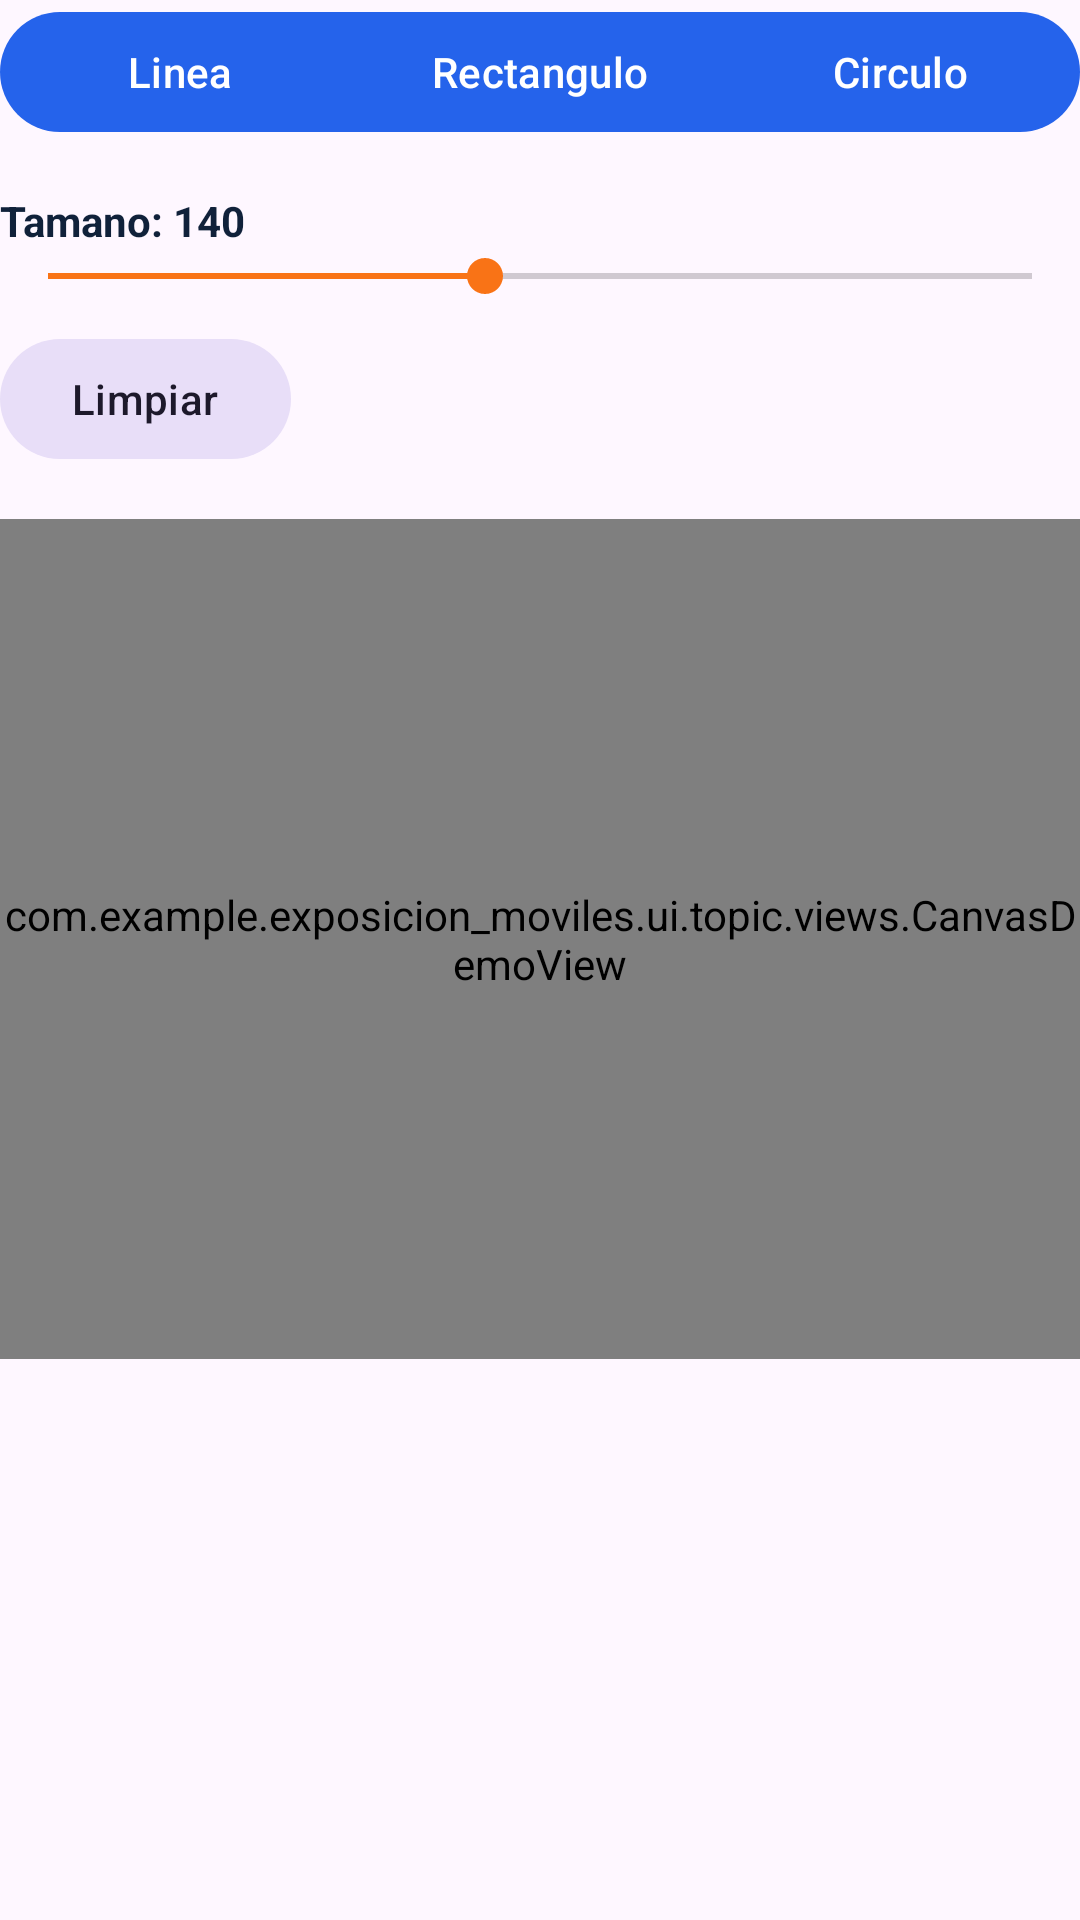

Reconstruct the res/layout file that produces this screen, plus the resources it refers to.
<!-- AndroidManifest.xml: application theme Theme.Exposicion_Moviles -->
<!-- res/layout/topic_demo_canvas.xml -->
<?xml version="1.0" encoding="utf-8"?>
<LinearLayout xmlns:android="http://schemas.android.com/apk/res/android"
    xmlns:app="http://schemas.android.com/apk/res-auto"
    android:layout_width="match_parent"
    android:layout_height="wrap_content"
    android:orientation="vertical">

    <com.google.android.material.button.MaterialButtonToggleGroup
        android:id="@+id/canvasModeGroup"
        android:layout_width="match_parent"
        android:layout_height="wrap_content"
        app:singleSelection="true"
        app:checkedButton="@id/canvasLineButton">

        <com.google.android.material.button.MaterialButton
            android:id="@+id/canvasLineButton"
            android:layout_width="0dp"
            android:layout_height="wrap_content"
            android:layout_weight="1"
            android:text="Linea" />

        <com.google.android.material.button.MaterialButton
            android:id="@+id/canvasRectButton"
            android:layout_width="0dp"
            android:layout_height="wrap_content"
            android:layout_weight="1"
            android:text="Rectangulo" />

        <com.google.android.material.button.MaterialButton
            android:id="@+id/canvasCircleButton"
            android:layout_width="0dp"
            android:layout_height="wrap_content"
            android:layout_weight="1"
            android:text="Circulo" />
    </com.google.android.material.button.MaterialButtonToggleGroup>

    <TextView
        android:id="@+id/canvasSizeLabel"
        android:layout_width="wrap_content"
        android:layout_height="wrap_content"
        android:layout_marginTop="16dp"
        android:text="Tamano: 140"
        android:textColor="@color/palette_text_primary"
        android:textStyle="bold" />

    <SeekBar
        android:id="@+id/canvasSizeSeekBar"
        android:layout_width="match_parent"
        android:layout_height="wrap_content"
        android:max="180"
        android:progress="80" />

    <com.google.android.material.button.MaterialButton
        android:id="@+id/canvasClearButton"
        style="@style/Widget.Material3.Button.TonalButton"
        android:layout_width="wrap_content"
        android:layout_height="wrap_content"
        android:layout_marginTop="8dp"
        android:text="Limpiar" />

    <com.example.exposicion_moviles.ui.topic.views.CanvasDemoView
        android:id="@+id/canvasBoard"
        android:layout_width="match_parent"
        android:layout_height="280dp"
        android:layout_marginTop="16dp"
        android:background="@color/palette_demo_surface" />
</LinearLayout>
<!-- resources referenced by this layout -->
<resources>
  <color name="palette_demo_surface">#EAF0F8</color>
  <color name="palette_text_primary">#10213A</color>
  <style name="Theme.Exposicion_Moviles" parent="Base.Theme.Exposicion_Moviles" />
  <style name="Base.Theme.Exposicion_Moviles" parent="Theme.Material3.Light.NoActionBar">
          <item name="colorPrimary">@color/palette_primary</item>
          <item name="colorSecondary">@color/palette_accent</item>
          <item name="android:statusBarColor">@color/palette_surface</item>
          <item name="android:navigationBarColor">@color/palette_surface</item>
      </style>
  <color name="palette_primary">#2563EB</color>
  <color name="palette_accent">#F97316</color>
  <color name="palette_surface">#FFFFFFFF</color>
</resources>
